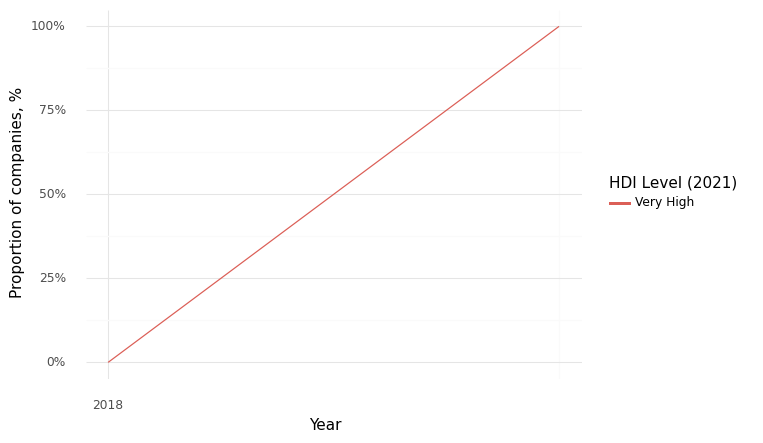

Source data for this figure (header and first rows):
, Year, HDI Level (2021), Climate, Health, Intersection
0, 2018, Very High, 1.0, 1.0, 0.0
1, 2019, Very High, 1.0, 1.0, 1.0
